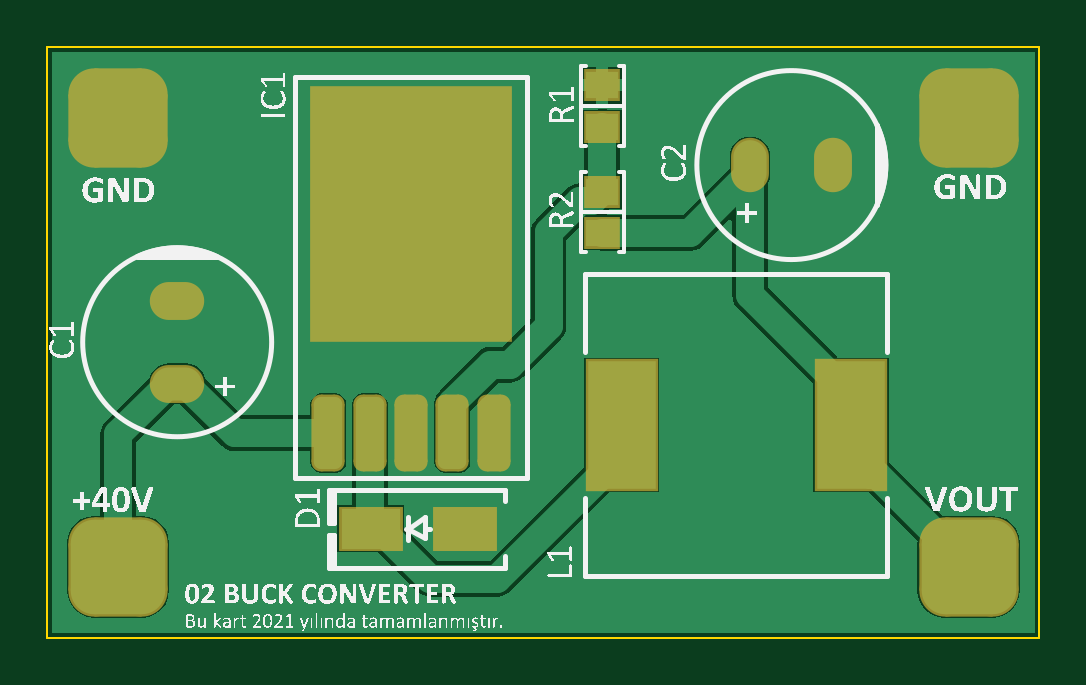
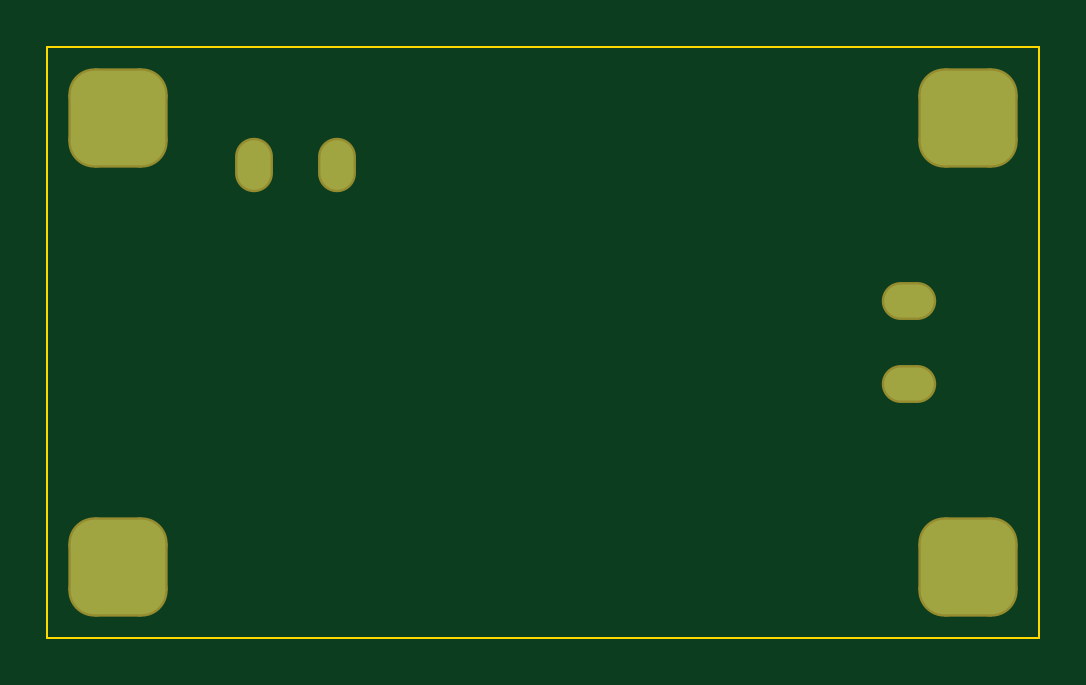
Circuit board: 8 layer files. Board 42.0 x 25.0 mm.
- bottom_copper: 02_buck_converter.GBL (872 bytes)
- bottom_mask: 02_buck_converter.GBS (843 bytes)
- outline: 02_buck_converter.GKO (478 bytes)
- outline: 02_buck_converter.GM1 (164 bytes)
- top_copper: 02_buck_converter.GTL (7625 bytes)
- top_silk: 02_buck_converter.GTO (255908 bytes)
- paste: 02_buck_converter.GTP (1028 bytes)
- top_mask: 02_buck_converter.GTS (1707 bytes)

=== bottom_copper: 02_buck_converter.GBL (872 bytes, source withheld) ===
=== bottom_mask: 02_buck_converter.GBS (843 bytes, source withheld) ===
=== outline: 02_buck_converter.GKO ===
G04*
G04 #@! TF.GenerationSoftware,Altium Limited,Altium Designer,20.0.13 (296)*
G04*
G04 Layer_Color=16711935*
%FSLAX25Y25*%
%MOIN*%
G70*
G01*
G75*
%ADD29C,0.00394*%
D29*
X188976Y503937D02*
X311762D01*
X188976Y409449D02*
Y503937D01*
Y405512D02*
X256767D01*
X188976D02*
Y409449D01*
X311024Y405512D02*
X313730D01*
X289493D02*
X311024D01*
X311762Y503937D02*
X354331D01*
X313730Y405512D02*
X354331D01*
Y503937D01*
X256767Y405512D02*
X289493D01*
M02*

=== outline: 02_buck_converter.GM1 ===
G04*
G04 #@! TF.GenerationSoftware,Altium Limited,Altium Designer,20.0.13 (296)*
G04*
G04 Layer_Color=16711935*
%FSLAX25Y25*%
%MOIN*%
G70*
G01*
G75*
M02*

=== top_copper: 02_buck_converter.GTL (7625 bytes, source omitted) ===
=== top_silk: 02_buck_converter.GTO (255908 bytes, source omitted) ===
=== paste: 02_buck_converter.GTP (1028 bytes, source withheld) ===
=== top_mask: 02_buck_converter.GTS (1707 bytes, source withheld) ===
